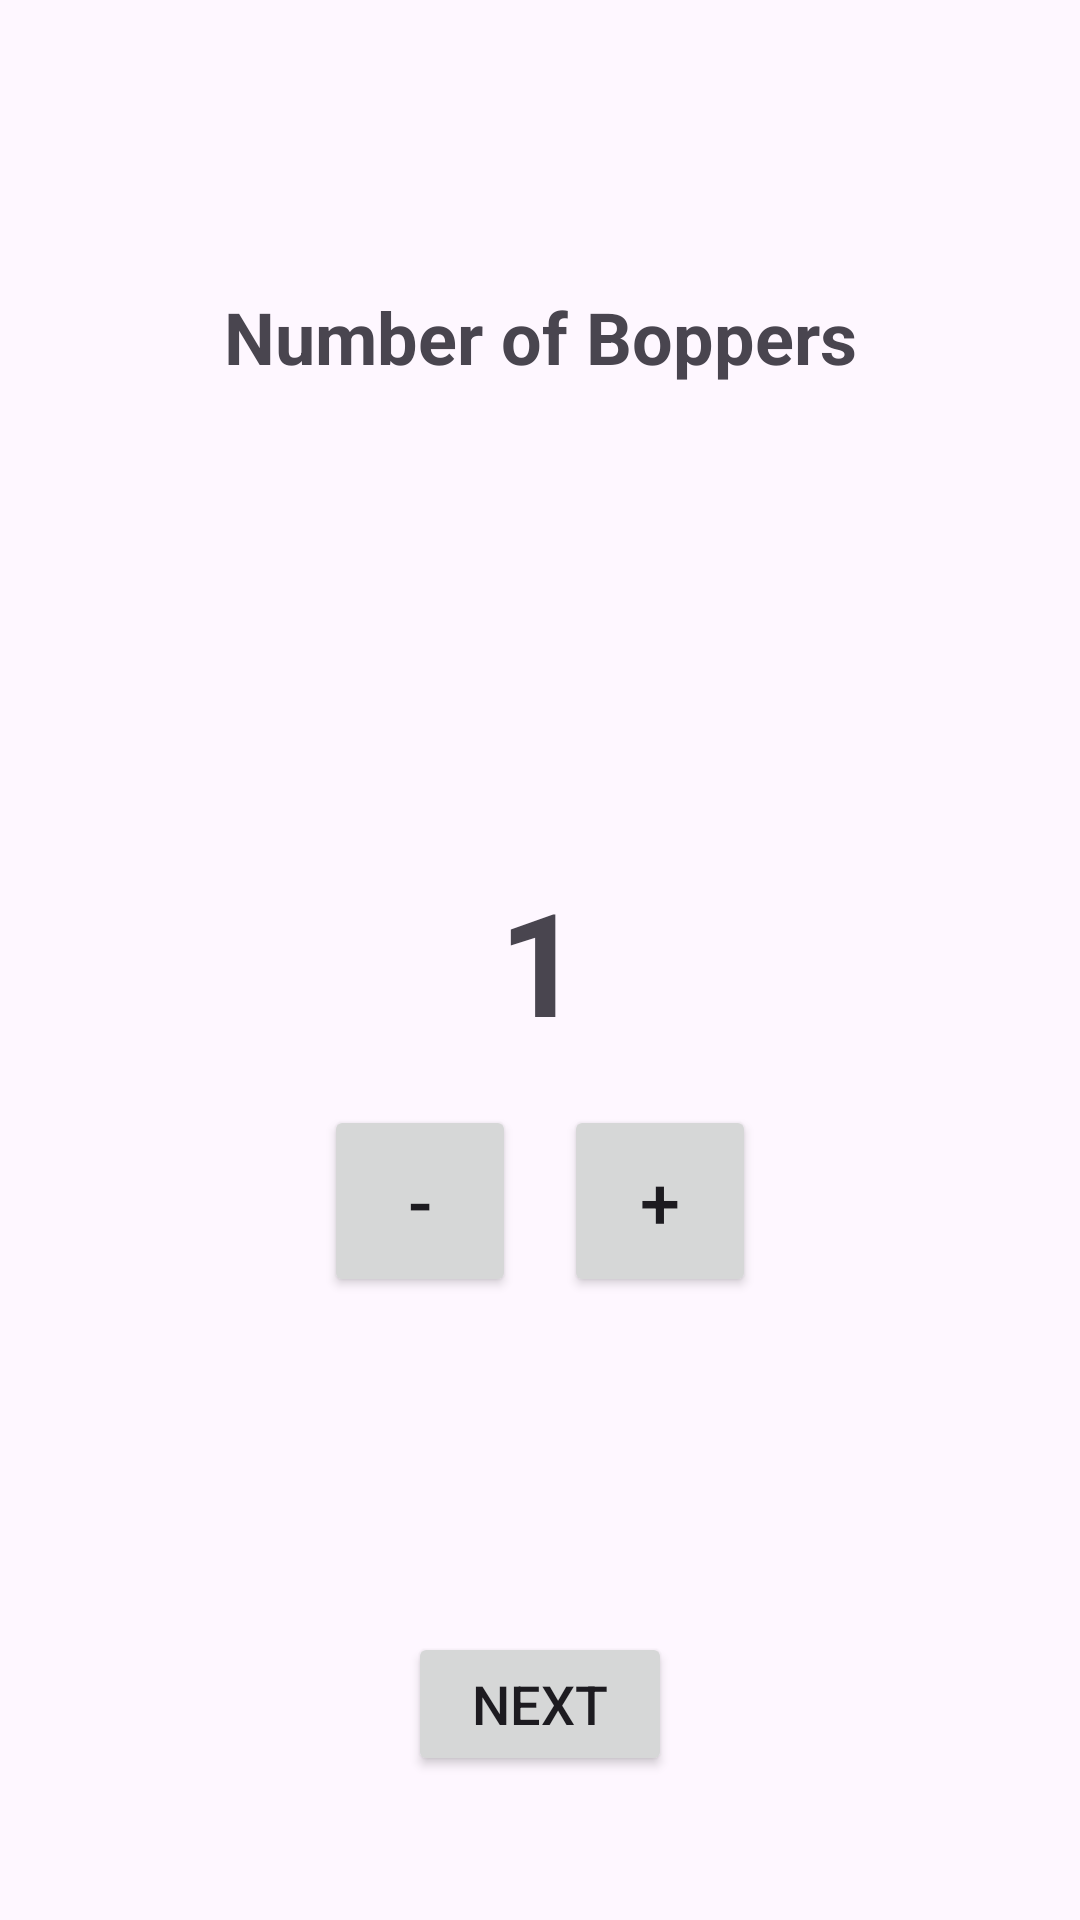

Produce the Android XML layout that renders to this screen, including the resource entries it uses.
<!-- AndroidManifest.xml: application theme Theme.BoppinIt -->
<!-- res/layout/activity_player_selection.xml -->
<?xml version="1.0" encoding="utf-8"?>
<androidx.constraintlayout.widget.ConstraintLayout xmlns:android="http://schemas.android.com/apk/res/android"
    xmlns:app="http://schemas.android.com/apk/res-auto"
    android:layout_width="match_parent"
    android:layout_height="match_parent"
    android:padding="16dp">

    
    <ImageButton
        android:id="@+id/btnBack"
        android:layout_width="48dp"
        android:layout_height="48dp"
        android:background="?attr/selectableItemBackgroundBorderless"
        android:src="@drawable/ic_back"
        android:contentDescription="Back"
        app:layout_constraintStart_toStartOf="parent"
        app:layout_constraintTop_toTopOf="parent" />

    
    <TextView
        android:id="@+id/titleText"
        android:layout_width="wrap_content"
        android:layout_height="wrap_content"
        android:text="Number of Boppers"
        android:textSize="24sp"
        android:textStyle="bold"
        android:layout_marginTop="32dp"
        app:layout_constraintTop_toBottomOf="@id/btnBack"
        app:layout_constraintStart_toStartOf="parent"
        app:layout_constraintEnd_toEndOf="parent" />

    
    <TextView
        android:id="@+id/playerCount"
        android:layout_width="wrap_content"
        android:layout_height="wrap_content"
        android:text="1"
        android:textSize="48sp"
        android:textStyle="bold"
        app:layout_constraintTop_toTopOf="parent"
        app:layout_constraintBottom_toBottomOf="parent"
        app:layout_constraintStart_toStartOf="parent"
        app:layout_constraintEnd_toEndOf="parent" />

    
    <LinearLayout
        android:id="@+id/buttonContainer"
        android:layout_width="wrap_content"
        android:layout_height="wrap_content"
        android:orientation="horizontal"
        android:layout_marginTop="16dp"
        app:layout_constraintTop_toBottomOf="@id/playerCount"
        app:layout_constraintStart_toStartOf="parent"
        app:layout_constraintEnd_toEndOf="parent">

        <Button
            android:id="@+id/btnMinus"
            android:layout_width="64dp"
            android:layout_height="64dp"
            android:text="-"
            android:textSize="24sp"
            android:layout_marginEnd="16dp" />

        <Button
            android:id="@+id/btnPlus"
            android:layout_width="64dp"
            android:layout_height="64dp"
            android:text="+"
            android:textSize="24sp" />

    </LinearLayout>

    
    <Button
        android:id="@+id/btnNext"
        android:layout_width="wrap_content"
        android:layout_height="wrap_content"
        android:text="Next"
        android:textSize="18sp"
        android:layout_marginBottom="32dp"
        app:layout_constraintBottom_toBottomOf="parent"
        app:layout_constraintStart_toStartOf="parent"
        app:layout_constraintEnd_toEndOf="parent" />

</androidx.constraintlayout.widget.ConstraintLayout>
<!-- resources referenced by this layout -->
<resources>
  <style name="Theme.BoppinIt" parent="Base.Theme.BoppinIt" />
  <style name="Base.Theme.BoppinIt" parent="Theme.Material3.DayNight.NoActionBar">
          <item name="colorPrimary">@color/primary_color</item>
          <item name="android:statusBarColor">?attr/colorPrimary</item>
          <item name="colorOnPrimary">@color/white</item>
      </style>
  <color name="primary_color">#4D64FF</color>
  <color name="white">#FFFFFF</color>
</resources>
